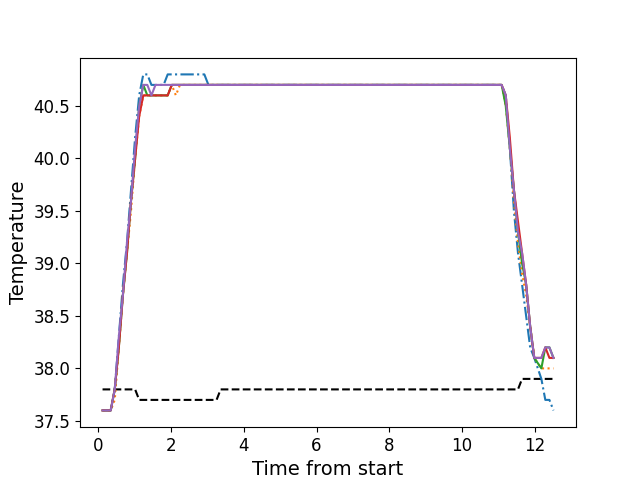

Values plotted in this chart, from the file beside it:
, times, neutral, z1, z2, z3, z4, z5
0, 0.1116, 37.8, 37.6, 37.6, 37.6, 37.6, 37.6
1, 0.2233, 37.8, 37.6, 37.6, 37.6, 37.6, 37.6
2, 0.3359, 37.8, 37.6, 37.6, 37.6, 37.6, 37.6
3, 0.4475, 37.8, 37.8, 37.7, 37.8, 37.8, 37.8
4, 0.5596, 37.8, 38.3, 38.2, 38.2, 38.2, 38.3
5, 0.6723, 37.8, 38.8, 38.7, 38.7, 38.7, 38.7
6, 0.7839, 37.8, 39.2, 39.1, 39.1, 39.1, 39.2
7, 0.8955, 37.8, 39.7, 39.5, 39.6, 39.6, 39.6
8, 1.008, 37.8, 40.2, 40.0, 40.0, 40.0, 40.1
9, 1.12, 37.7, 40.6, 40.4, 40.5, 40.4, 40.5
10, 1.232, 37.7, 40.8, 40.6, 40.7, 40.6, 40.7
11, 1.344, 37.7, 40.8, 40.6, 40.6, 40.6, 40.7
12, 1.457, 37.7, 40.7, 40.6, 40.6, 40.6, 40.6
13, 1.568, 37.7, 40.7, 40.6, 40.6, 40.6, 40.7
14, 1.681, 37.7, 40.7, 40.6, 40.6, 40.6, 40.7
15, 1.793, 37.7, 40.7, 40.6, 40.6, 40.6, 40.7
16, 1.904, 37.7, 40.8, 40.6, 40.6, 40.6, 40.7
17, 2.016, 37.7, 40.8, 40.7, 40.7, 40.7, 40.7
18, 2.129, 37.7, 40.8, 40.6, 40.7, 40.7, 40.7
19, 2.241, 37.7, 40.8, 40.7, 40.7, 40.7, 40.7
20, 2.352, 37.7, 40.8, 40.7, 40.7, 40.7, 40.7
21, 2.465, 37.7, 40.8, 40.7, 40.7, 40.7, 40.7
22, 2.577, 37.7, 40.8, 40.7, 40.7, 40.7, 40.7
23, 2.689, 37.7, 40.8, 40.7, 40.7, 40.7, 40.7
24, 2.801, 37.7, 40.8, 40.7, 40.7, 40.7, 40.7
25, 2.913, 37.7, 40.8, 40.7, 40.7, 40.7, 40.7
26, 3.025, 37.7, 40.7, 40.7, 40.7, 40.7, 40.7
27, 3.138, 37.7, 40.7, 40.7, 40.7, 40.7, 40.7
28, 3.249, 37.7, 40.7, 40.7, 40.7, 40.7, 40.7
29, 3.362, 37.8, 40.7, 40.7, 40.7, 40.7, 40.7
30, 3.473, 37.8, 40.7, 40.7, 40.7, 40.7, 40.7
31, 3.585, 37.8, 40.7, 40.7, 40.7, 40.7, 40.7
32, 3.698, 37.8, 40.7, 40.7, 40.7, 40.7, 40.7
33, 3.809, 37.8, 40.7, 40.7, 40.7, 40.7, 40.7
34, 3.922, 37.8, 40.7, 40.7, 40.7, 40.7, 40.7
35, 4.034, 37.8, 40.7, 40.7, 40.7, 40.7, 40.7
36, 4.146, 37.8, 40.7, 40.7, 40.7, 40.7, 40.7
37, 4.258, 37.8, 40.7, 40.7, 40.7, 40.7, 40.7
38, 4.37, 37.8, 40.7, 40.7, 40.7, 40.7, 40.7
39, 4.482, 37.8, 40.7, 40.7, 40.7, 40.7, 40.7
40, 4.594, 37.8, 40.7, 40.7, 40.7, 40.7, 40.7
41, 4.706, 37.8, 40.7, 40.7, 40.7, 40.7, 40.7
42, 4.818, 37.8, 40.7, 40.7, 40.7, 40.7, 40.7
43, 4.931, 37.8, 40.7, 40.7, 40.7, 40.7, 40.7
44, 5.042, 37.8, 40.7, 40.7, 40.7, 40.7, 40.7
45, 5.155, 37.8, 40.7, 40.7, 40.7, 40.7, 40.7
46, 5.267, 37.8, 40.7, 40.7, 40.7, 40.7, 40.7
47, 5.379, 37.8, 40.7, 40.7, 40.7, 40.7, 40.7
48, 5.49, 37.8, 40.7, 40.7, 40.7, 40.7, 40.7
49, 5.603, 37.8, 40.7, 40.7, 40.7, 40.7, 40.7
50, 5.715, 37.8, 40.7, 40.7, 40.7, 40.7, 40.7
51, 5.827, 37.8, 40.7, 40.7, 40.7, 40.7, 40.7
52, 5.938, 37.8, 40.7, 40.7, 40.7, 40.7, 40.7
53, 6.051, 37.8, 40.7, 40.7, 40.7, 40.7, 40.7
54, 6.164, 37.8, 40.7, 40.7, 40.7, 40.7, 40.7
55, 6.276, 37.8, 40.7, 40.7, 40.7, 40.7, 40.7
56, 6.387, 37.8, 40.7, 40.7, 40.7, 40.7, 40.7
57, 6.498, 37.8, 40.7, 40.7, 40.7, 40.7, 40.7
58, 6.611, 37.8, 40.7, 40.7, 40.7, 40.7, 40.7
59, 6.723, 37.8, 40.7, 40.7, 40.7, 40.7, 40.7
... 51 more rows
